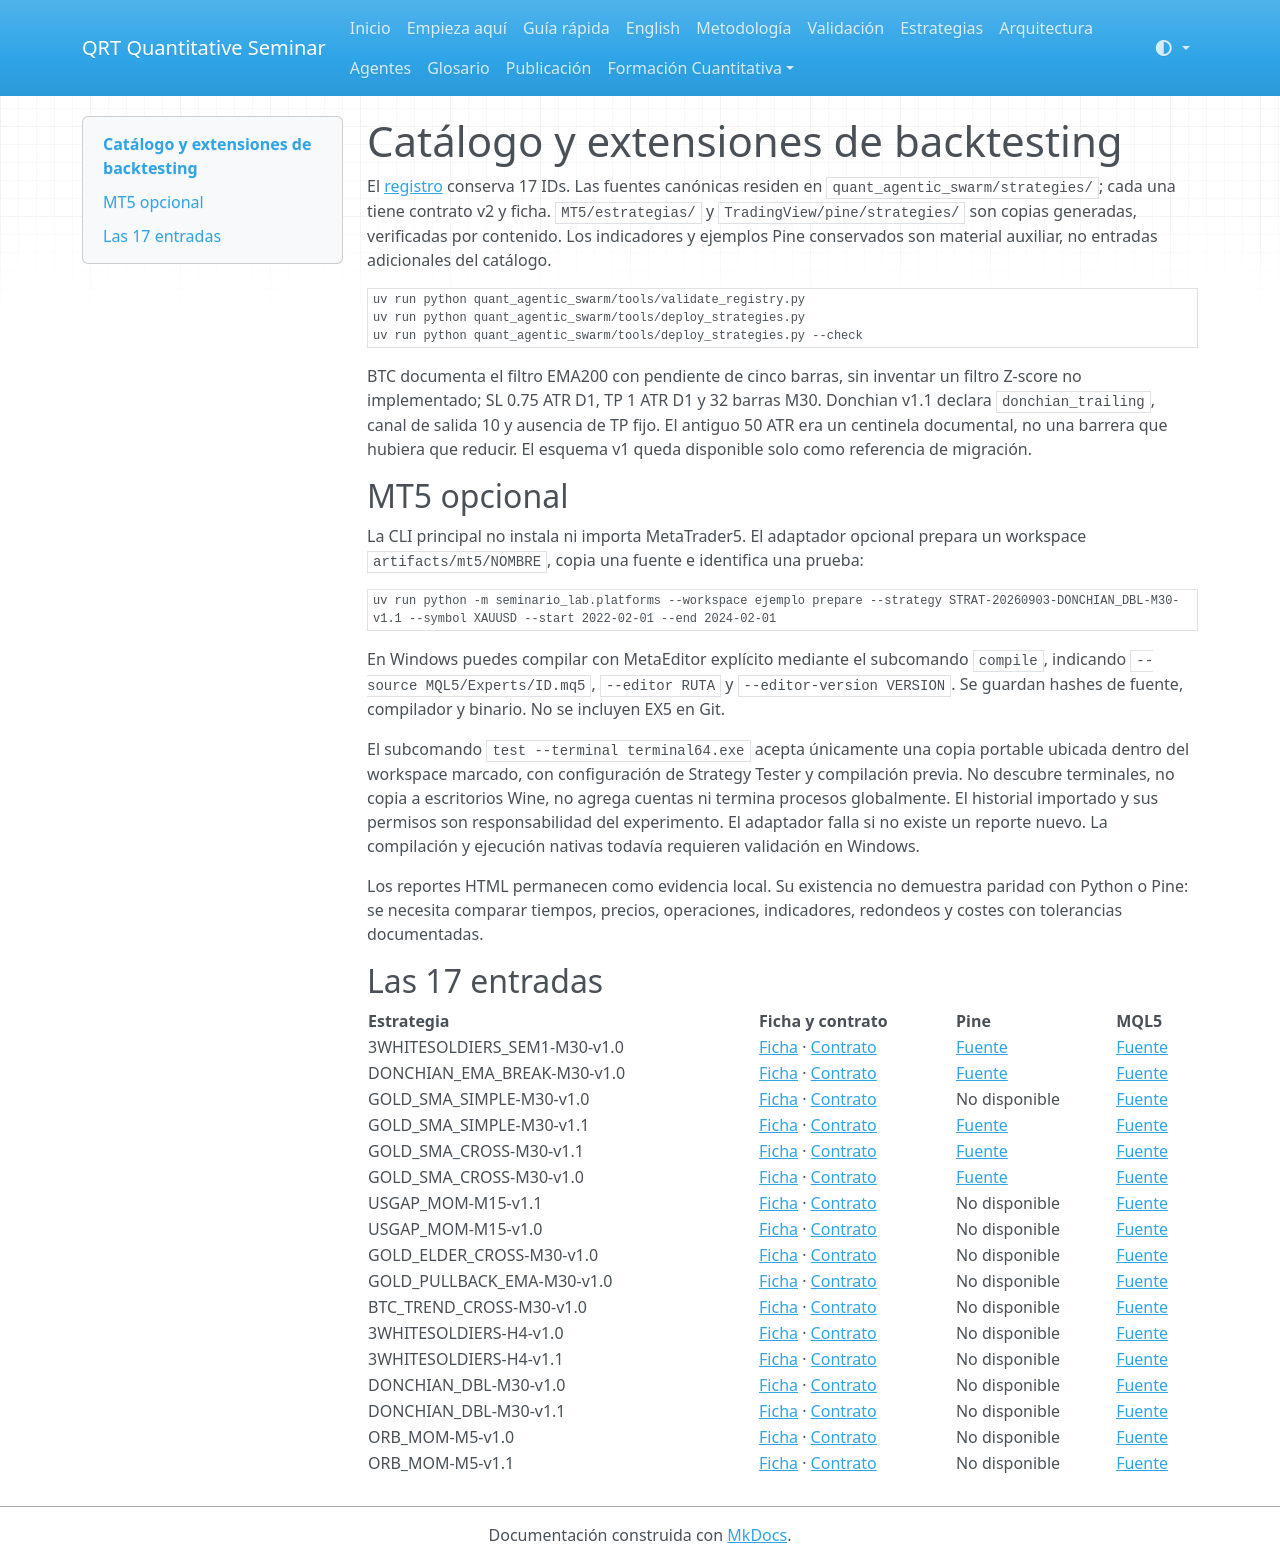

repository: QRT-Solutions/https-github.com-seminario_2-public · page: strategies.html · generator: mkdocs

# Catálogo y extensiones de backtesting

El [registro](../quant_agentic_swarm/STRATEGY_REGISTRY.json) conserva 17 IDs.
Las fuentes canónicas residen en `quant_agentic_swarm/strategies/`; cada una tiene
contrato v2 y ficha. `MT5/estrategias/` y `TradingView/pine/strategies/` son copias
generadas, verificadas por contenido. Los indicadores y ejemplos Pine conservados
son material auxiliar, no entradas adicionales del catálogo.

```sh
uv run python quant_agentic_swarm/tools/validate_registry.py
uv run python quant_agentic_swarm/tools/deploy_strategies.py
uv run python quant_agentic_swarm/tools/deploy_strategies.py --check
```

BTC documenta el filtro EMA200 con pendiente de cinco barras, sin inventar un
filtro Z-score no implementado; SL 0.75 ATR D1, TP 1 ATR D1 y 32 barras M30.
Donchian v1.1 declara `donchian_trailing`, canal de salida 10 y ausencia de TP fijo.
El antiguo 50 ATR era un centinela documental, no una barrera que hubiera que reducir.
El esquema v1 queda disponible solo como referencia de migración.

## MT5 opcional

La CLI principal no instala ni importa MetaTrader5. El adaptador opcional prepara
un workspace `artifacts/mt5/NOMBRE`, copia una fuente e identifica una prueba:

```sh
uv run python -m seminario_lab.platforms --workspace ejemplo prepare --strategy STRAT-20260903-DONCHIAN_DBL-M30-v1.1 --symbol XAUUSD --start 2022-02-01 --end 2024-02-01
```

En Windows puedes compilar con MetaEditor explícito mediante el subcomando `compile`,
indicando `--source MQL5/Experts/ID.mq5`, `--editor RUTA` y `--editor-version VERSION`.
Se guardan hashes de fuente, compilador y binario. No se incluyen EX5 en Git.

El subcomando `test --terminal terminal64.exe` acepta únicamente una copia portable
ubicada dentro del workspace marcado, con configuración de Strategy Tester y
compilación previa. No descubre terminales, no copia a escritorios Wine, no agrega
cuentas ni termina procesos globalmente. El historial importado y sus permisos son
responsabilidad del experimento. El adaptador falla si no existe un reporte nuevo.
La compilación y ejecución nativas todavía requieren validación en Windows.

Los reportes HTML permanecen como evidencia local. Su existencia no demuestra
paridad con Python o Pine: se necesita comparar tiempos, precios, operaciones,
indicadores, redondeos y costes con tolerancias documentadas.

## Las 17 entradas

| Estrategia | Ficha y contrato | Pine | MQL5 |
|---|---|---|---|
| 3WHITESOLDIERS_SEM1-M30-v1.0 | [Ficha](../quant_agentic_swarm/strategies/STRAT-20260903-3WHITESOLDIERS_SEM1-M30-v1.0_FACTSHEET.md) · [Contrato](../quant_agentic_swarm/strategies/STRAT-20260903-3WHITESOLDIERS_SEM1-M30-v1.0_specification.json) | [Fuente](../quant_agentic_swarm/strategies/STRAT-20260903-3WHITESOLDIERS_SEM1-M30-v1.0.pine) | [Fuente](../quant_agentic_swarm/strategies/STRAT-20260903-3WHITESOLDIERS_SEM1-M30-v1.0.mq5) |
| DONCHIAN_EMA_BREAK-M30-v1.0 | [Ficha](../quant_agentic_swarm/strategies/STRAT-20260903-DONCHIAN_EMA_BREAK-M30-v1.0_FACTSHEET.md) · [Contrato](../quant_agentic_swarm/strategies/STRAT-20260903-DONCHIAN_EMA_BREAK-M30-v1.0_specification.json) | [Fuente](../quant_agentic_swarm/strategies/STRAT-20260903-DONCHIAN_EMA_BREAK-M30-v1.0.pine) | [Fuente](../quant_agentic_swarm/strategies/STRAT-20260903-DONCHIAN_EMA_BREAK-M30-v1.0.mq5) |
| GOLD_SMA_SIMPLE-M30-v1.0 | [Ficha](../quant_agentic_swarm/strategies/STRAT-20260903-GOLD_SMA_SIMPLE-M30-v1.0_FACTSHEET.md) · [Contrato](../quant_agentic_swarm/strategies/STRAT-20260903-GOLD_SMA_SIMPLE-M30-v1.0_specification.json) | No disponible | [Fuente](../quant_agentic_swarm/strategies/STRAT-20260903-GOLD_SMA_SIMPLE-M30-v1.0.mq5) |
| GOLD_SMA_SIMPLE-M30-v1.1 | [Ficha](../quant_agentic_swarm/strategies/STRAT-20260903-GOLD_SMA_SIMPLE-M30-v1.1_FACTSHEET.md) · [Contrato](../quant_agentic_swarm/strategies/STRAT-20260903-GOLD_SMA_SIMPLE-M30-v1.1_specification.json) | [Fuente](../quant_agentic_swarm/strategies/STRAT-20260903-GOLD_SMA_SIMPLE-M30-v1.1.pine) | [Fuente](../quant_agentic_swarm/strategies/STRAT-20260903-GOLD_SMA_SIMPLE-M30-v1.1.mq5) |
| GOLD_SMA_CROSS-M30-v1.1 | [Ficha](../quant_agentic_swarm/strategies/STRAT-20260903-GOLD_SMA_CROSS-M30-v1.1_FACTSHEET.md) · [Contrato](../quant_agentic_swarm/strategies/STRAT-20260903-GOLD_SMA_CROSS-M30-v1.1_specification.json) | [Fuente](../quant_agentic_swarm/strategies/STRAT-20260903-GOLD_SMA_CROSS-M30-v1.1.pine) | [Fuente](../quant_agentic_swarm/strategies/STRAT-20260903-GOLD_SMA_CROSS-M30-v1.1.mq5) |
| GOLD_SMA_CROSS-M30-v1.0 | [Ficha](../quant_agentic_swarm/strategies/STRAT-20260903-GOLD_SMA_CROSS-M30-v1.0_FACTSHEET.md) · [Contrato](../quant_agentic_swarm/strategies/STRAT-20260903-GOLD_SMA_CROSS-M30-v1.0_specification.json) | [Fuente](../quant_agentic_swarm/strategies/STRAT-20260903-GOLD_SMA_CROSS-M30-v1.0.pine) | [Fuente](../quant_agentic_swarm/strategies/STRAT-20260903-GOLD_SMA_CROSS-M30-v1.0.mq5) |
| USGAP_MOM-M15-v1.1 | [Ficha](../quant_agentic_swarm/strategies/STRAT-20260902-USGAP_MOM-M15-v1.1_FACTSHEET.md) · [Contrato](../quant_agentic_swarm/strategies/STRAT-20260902-USGAP_MOM-M15-v1.1_specification.json) | No disponible | [Fuente](../quant_agentic_swarm/strategies/STRAT-20260902-USGAP_MOM-M15-v1.1.mq5) |
| USGAP_MOM-M15-v1.0 | [Ficha](../quant_agentic_swarm/strategies/STRAT-20260902-USGAP_MOM-M15-v1.0_FACTSHEET.md) · [Contrato](../quant_agentic_swarm/strategies/STRAT-20260902-USGAP_MOM-M15-v1.0_specification.json) | No disponible | [Fuente](../quant_agentic_swarm/strategies/STRAT-20260902-USGAP_MOM-M15-v1.0.mq5) |
| GOLD_ELDER_CROSS-M30-v1.0 | [Ficha](../quant_agentic_swarm/strategies/STRAT-20260902-GOLD_ELDER_CROSS-M30-v1.0_FACTSHEET.md) · [Contrato](../quant_agentic_swarm/strategies/STRAT-20260902-GOLD_ELDER_CROSS-M30-v1.0_specification.json) | No disponible | [Fuente](../quant_agentic_swarm/strategies/STRAT-20260902-GOLD_ELDER_CROSS-M30-v1.0.mq5) |
| GOLD_PULLBACK_EMA-M30-v1.0 | [Ficha](../quant_agentic_swarm/strategies/STRAT-20260902-GOLD_PULLBACK_EMA-M30-v1.0_FACTSHEET.md) · [Contrato](../quant_agentic_swarm/strategies/STRAT-20260902-GOLD_PULLBACK_EMA-M30-v1.0_specification.json) | No disponible | [Fuente](../quant_agentic_swarm/strategies/STRAT-20260902-GOLD_PULLBACK_EMA-M30-v1.0.mq5) |
| BTC_TREND_CROSS-M30-v1.0 | [Ficha](../quant_agentic_swarm/strategies/STRAT-20260902-BTC_TREND_CROSS-M30-v1.0_FACTSHEET.md) · [Contrato](../quant_agentic_swarm/strategies/STRAT-20260902-BTC_TREND_CROSS-M30-v1.0_specification.json) | No disponible | [Fuente](../quant_agentic_swarm/strategies/STRAT-20260902-BTC_TREND_CROSS-M30-v1.0.mq5) |
| 3WHITESOLDIERS-H4-v1.0 | [Ficha](../quant_agentic_swarm/strategies/STRAT-20260903-3WHITESOLDIERS-H4-v1.0_FACTSHEET.md) · [Contrato](../quant_agentic_swarm/strategies/STRAT-20260903-3WHITESOLDIERS-H4-v1.0_specification.json) | No disponible | [Fuente](../quant_agentic_swarm/strategies/STRAT-20260903-3WHITESOLDIERS-H4-v1.0.mq5) |
| 3WHITESOLDIERS-H4-v1.1 | [Ficha](../quant_agentic_swarm/strategies/STRAT-20260903-3WHITESOLDIERS-H4-v1.1_FACTSHEET.md) · [Contrato](../quant_agentic_swarm/strategies/STRAT-20260903-3WHITESOLDIERS-H4-v1.1_specification.json) | No disponible | [Fuente](../quant_agentic_swarm/strategies/STRAT-20260903-3WHITESOLDIERS-H4-v1.1.mq5) |
| DONCHIAN_DBL-M30-v1.0 | [Ficha](../quant_agentic_swarm/strategies/STRAT-20260903-DONCHIAN_DBL-M30-v1.0_FACTSHEET.md) · [Contrato](../quant_agentic_swarm/strategies/STRAT-20260903-DONCHIAN_DBL-M30-v1.0_specification.json) | No disponible | [Fuente](../quant_agentic_swarm/strategies/STRAT-20260903-DONCHIAN_DBL-M30-v1.0.mq5) |
| DONCHIAN_DBL-M30-v1.1 | [Ficha](../quant_agentic_swarm/strategies/STRAT-20260903-DONCHIAN_DBL-M30-v1.1_FACTSHEET.md) · [Contrato](../quant_agentic_swarm/strategies/STRAT-20260903-DONCHIAN_DBL-M30-v1.1_specification.json) | No disponible | [Fuente](../quant_agentic_swarm/strategies/STRAT-20260903-DONCHIAN_DBL-M30-v1.1.mq5) |
| ORB_MOM-M5-v1.0 | [Ficha](../quant_agentic_swarm/strategies/STRAT-20260902-ORB_MOM-M5-v1.0_FACTSHEET.md) · [Contrato](../quant_agentic_swarm/strategies/STRAT-20260902-ORB_MOM-M5-v1.0_specification.json) | No disponible | [Fuente](../quant_agentic_swarm/strategies/STRAT-20260902-ORB_MOM-M5-v1.0.mq5) |
| ORB_MOM-M5-v1.1 | [Ficha](../quant_agentic_swarm/strategies/STRAT-20260902-ORB_MOM-M5-v1.1_FACTSHEET.md) · [Contrato](../quant_agentic_swarm/strategies/STRAT-20260902-ORB_MOM-M5-v1.1_specification.json) | No disponible | [Fuente](../quant_agentic_swarm/strategies/STRAT-20260902-ORB_MOM-M5-v1.1.mq5) |
